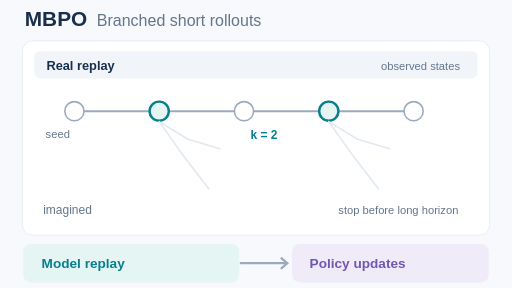
t = 0.00 s
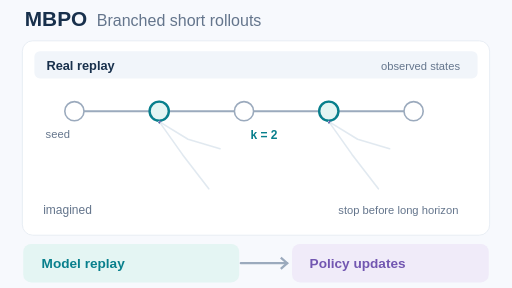
t = 1.53 s
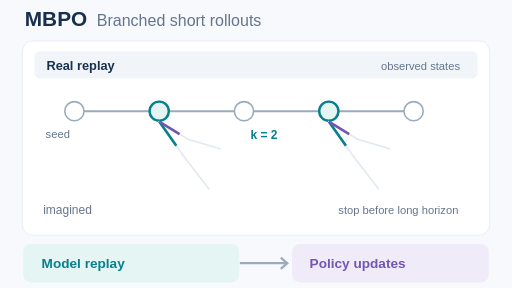
t = 3.06 s
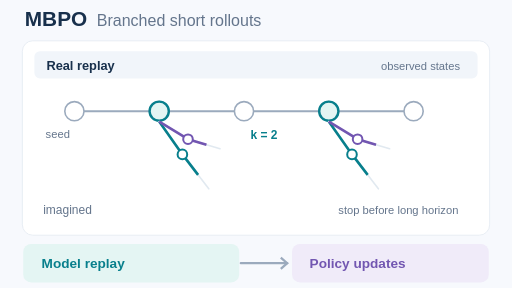
t = 5.04 s
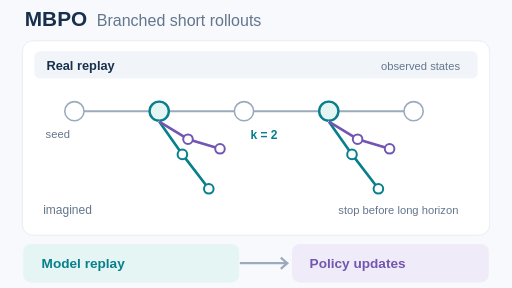
t = 6.60 s
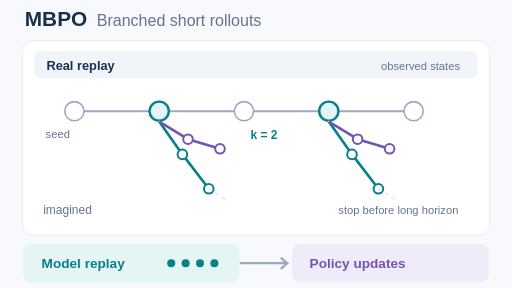
t = 8.37 s

The animated SVG that drew these frames (rendered in a browser with its animation timeline set to each time). Animation: 19 SMIL elements (animate=19); frames cover the first 8.37 s, repeats indefinitely.

<svg xmlns="http://www.w3.org/2000/svg" viewBox="0 0 640 360" role="img" aria-label="MBPO: short imagined model transitions branch from observed replay states and feed a model buffer for off-policy learning"><title>MBPO: short imagined model transitions branch from observed replay states and feed a model buffer for off-policy learning</title><desc>MBPO: short imagined model transitions branch from observed replay states and feed a model buffer for off-policy learning</desc><g transform="translate(0 -10)"><rect x="0" y="0" width="640" height="380" rx="0" fill="#f7f9fd" /><text x="31" y="43" text-anchor="start" fill="#18304c" font-size="26" font-family="Arial,Helvetica,sans-serif" font-weight="700">MBPO</text><text x="121" y="42" text-anchor="start" fill="#64758c" font-size="20" font-family="Arial,Helvetica,sans-serif" font-weight="500">Branched short rollouts</text><rect x="28" y="61" width="584" height="243" rx="13" fill="#fff" stroke="#e4eaf2" stroke-width="1" /><rect x="43" y="74" width="554" height="34" rx="7" fill="#f1f5fa" /><text x="58" y="97" text-anchor="start" fill="#18304c" font-size="16" font-family="Arial,Helvetica,sans-serif" font-weight="700">Real replay</text><text x="575" y="97" text-anchor="end" fill="#64758c" font-size="14" font-family="Arial,Helvetica,sans-serif" font-weight="500">observed states</text><path d="M105 149 L187 149" fill="none" stroke="#9baabd" stroke-width="2.5" stroke-linecap="round" /><path d="M211 149 L293 149" fill="none" stroke="#9baabd" stroke-width="2.5" stroke-linecap="round" /><path d="M317 149 L399 149" fill="none" stroke="#9baabd" stroke-width="2.5" stroke-linecap="round" /><path d="M423 149 L505 149" fill="none" stroke="#9baabd" stroke-width="2.5" stroke-linecap="round" /><circle cx="93" cy="149" r="12" fill="#fff" stroke="#9baabd" stroke-width="2" /><circle cx="199" cy="149" r="12" fill="#fff" stroke="#9baabd" stroke-width="2" /><circle cx="305" cy="149" r="12" fill="#fff" stroke="#9baabd" stroke-width="2" /><circle cx="411" cy="149" r="12" fill="#fff" stroke="#9baabd" stroke-width="2" /><circle cx="517" cy="149" r="12" fill="#fff" stroke="#9baabd" stroke-width="2" /><circle cx="199" cy="149" r="12" fill="#e4f5f3" stroke="#087f8c" stroke-width="3" /><circle cx="411" cy="149" r="12" fill="#e4f5f3" stroke="#087f8c" stroke-width="3" /><text x="57" y="183" text-anchor="start" fill="#64758c" font-size="14" font-family="Arial,Helvetica,sans-serif" font-weight="500">seed</text><text x="330" y="184" text-anchor="middle" fill="#087f8c" font-size="15" font-family="Arial,Helvetica,sans-serif" font-weight="700">k = 2</text><path d="M199 162 L228 203 L261 246" fill="none" stroke="#dce5ee" stroke-width="2" stroke-linecap="round" stroke-linejoin="round" opacity="0.85" /><path d="M199 162 L228 203 L261 246" fill="none" stroke="#087f8c" stroke-width="3.3" stroke-linecap="butt" stroke-linejoin="round" opacity="1" stroke-dasharray="104.42283904942948" stroke-dashoffset="104.42283904942948" id="draw-0"><animate attributeName="stroke-dashoffset" values="104.42283904942948;104.42283904942948;0;0;104.42283904942948" keyTimes="0;.12;.50;.92;1" dur="12s" calcMode="linear" repeatCount="indefinite" begin="0s" /></path><g opacity="0"><circle cx="228" cy="203" r="6" fill="#fff" stroke="#087f8c" stroke-width="2.5" /><animate attributeName="opacity" values="0;1;0;0" keyTimes="0;0.303751;0.92;1" calcMode="discrete" dur="12s" repeatCount="indefinite" begin="0s" /></g><g opacity="0"><circle cx="261" cy="246" r="6" fill="#fff" stroke="#087f8c" stroke-width="2.5" /><animate attributeName="opacity" values="0;1;0;0" keyTimes="0;0.501000;0.92;1" calcMode="discrete" dur="12s" repeatCount="indefinite" begin="0s" /></g><path d="M199 162 L235 184 L275 196" fill="none" stroke="#dce5ee" stroke-width="2" stroke-linecap="round" stroke-linejoin="round" opacity="0.85" /><path d="M199 162 L235 184 L275 196" fill="none" stroke="#7256b1" stroke-width="3.3" stroke-linecap="butt" stroke-linejoin="round" opacity="1" stroke-dasharray="83.95127225510018" stroke-dashoffset="83.95127225510018" id="draw-1"><animate attributeName="stroke-dashoffset" values="83.95127225510018;83.95127225510018;0;0;83.95127225510018" keyTimes="0;.12;.50;.92;1" dur="12s" calcMode="linear" repeatCount="indefinite" begin="0s" /></path><g opacity="0"><circle cx="235" cy="184" r="6" fill="#fff" stroke="#7256b1" stroke-width="2.5" /><animate attributeName="opacity" values="0;1;0;0" keyTimes="0;0.311971;0.92;1" calcMode="discrete" dur="12s" repeatCount="indefinite" begin="0s" /></g><g opacity="0"><circle cx="275" cy="196" r="6" fill="#fff" stroke="#7256b1" stroke-width="2.5" /><animate attributeName="opacity" values="0;1;0;0" keyTimes="0;0.501000;0.92;1" calcMode="discrete" dur="12s" repeatCount="indefinite" begin="0s" /></g><g opacity="0"><path d="M261 246 L284 261" fill="none" stroke="#e4eaf2" stroke-width="2" stroke-linecap="round" stroke-dasharray="4 6" /><animate attributeName="opacity" values="0;0;1;1;0;0" keyTimes="0;.42;.55;0.92;0.92001;1" calcMode="discrete" dur="12s" repeatCount="indefinite" begin="0s" /></g><path d="M411 162 L440 203 L473 246" fill="none" stroke="#dce5ee" stroke-width="2" stroke-linecap="round" stroke-linejoin="round" opacity="0.85" /><path d="M411 162 L440 203 L473 246" fill="none" stroke="#087f8c" stroke-width="3.3" stroke-linecap="butt" stroke-linejoin="round" opacity="1" stroke-dasharray="104.42283904942948" stroke-dashoffset="104.42283904942948" id="draw-2"><animate attributeName="stroke-dashoffset" values="104.42283904942948;104.42283904942948;0;0;104.42283904942948" keyTimes="0;.12;.50;.92;1" dur="12s" calcMode="linear" repeatCount="indefinite" begin="0s" /></path><g opacity="0"><circle cx="440" cy="203" r="6" fill="#fff" stroke="#087f8c" stroke-width="2.5" /><animate attributeName="opacity" values="0;1;0;0" keyTimes="0;0.303751;0.92;1" calcMode="discrete" dur="12s" repeatCount="indefinite" begin="0s" /></g><g opacity="0"><circle cx="473" cy="246" r="6" fill="#fff" stroke="#087f8c" stroke-width="2.5" /><animate attributeName="opacity" values="0;1;0;0" keyTimes="0;0.501000;0.92;1" calcMode="discrete" dur="12s" repeatCount="indefinite" begin="0s" /></g><path d="M411 162 L447 184 L487 196" fill="none" stroke="#dce5ee" stroke-width="2" stroke-linecap="round" stroke-linejoin="round" opacity="0.85" /><path d="M411 162 L447 184 L487 196" fill="none" stroke="#7256b1" stroke-width="3.3" stroke-linecap="butt" stroke-linejoin="round" opacity="1" stroke-dasharray="83.95127225510018" stroke-dashoffset="83.95127225510018" id="draw-3"><animate attributeName="stroke-dashoffset" values="83.95127225510018;83.95127225510018;0;0;83.95127225510018" keyTimes="0;.12;.50;.92;1" dur="12s" calcMode="linear" repeatCount="indefinite" begin="0s" /></path><g opacity="0"><circle cx="447" cy="184" r="6" fill="#fff" stroke="#7256b1" stroke-width="2.5" /><animate attributeName="opacity" values="0;1;0;0" keyTimes="0;0.311971;0.92;1" calcMode="discrete" dur="12s" repeatCount="indefinite" begin="0s" /></g><g opacity="0"><circle cx="487" cy="196" r="6" fill="#fff" stroke="#7256b1" stroke-width="2.5" /><animate attributeName="opacity" values="0;1;0;0" keyTimes="0;0.501000;0.92;1" calcMode="discrete" dur="12s" repeatCount="indefinite" begin="0s" /></g><g opacity="0"><path d="M473 246 L496 261" fill="none" stroke="#e4eaf2" stroke-width="2" stroke-linecap="round" stroke-dasharray="4 6" /><animate attributeName="opacity" values="0;0;1;1;0;0" keyTimes="0;.42;.55;0.92;0.92001;1" calcMode="discrete" dur="12s" repeatCount="indefinite" begin="0s" /></g><text x="54" y="278" text-anchor="start" fill="#64758c" font-size="15" font-family="Arial,Helvetica,sans-serif" font-weight="500">imagined</text><text x="573" y="278" text-anchor="end" fill="#64758c" font-size="14" font-family="Arial,Helvetica,sans-serif" font-weight="500">stop before long horizon</text><rect x="29" y="315" width="270" height="48" rx="10" fill="#e4f5f3" /><text x="52" y="345" text-anchor="start" fill="#087f8c" font-size="17" font-family="Arial,Helvetica,sans-serif" font-weight="700">Model replay</text><g opacity="0"><circle cx="214" cy="339" r="5" fill="#087f8c" /><animate attributeName="opacity" values="0;0;1;1;0;0" keyTimes="0;.51;.65;0.92;0.92001;1" calcMode="discrete" dur="12s" repeatCount="indefinite" begin="0s" /></g><g opacity="0"><circle cx="232" cy="339" r="5" fill="#087f8c" /><animate attributeName="opacity" values="0;0;1;1;0;0" keyTimes="0;.51;.65;0.92;0.92001;1" calcMode="discrete" dur="12s" repeatCount="indefinite" begin="0s" /></g><g opacity="0"><circle cx="250" cy="339" r="5" fill="#087f8c" /><animate attributeName="opacity" values="0;0;1;1;0;0" keyTimes="0;.51;.65;0.92;0.92001;1" calcMode="discrete" dur="12s" repeatCount="indefinite" begin="0s" /></g><g opacity="0"><circle cx="268" cy="339" r="5" fill="#087f8c" /><animate attributeName="opacity" values="0;0;1;1;0;0" keyTimes="0;.51;.65;0.92;0.92001;1" calcMode="discrete" dur="12s" repeatCount="indefinite" begin="0s" /></g><path d="M301 339 L359 339" fill="none" stroke="#9baabd" stroke-width="2.8" stroke-linecap="round" /><path d="M351 332 L359 339 L351 346" fill="none" stroke="#9baabd" stroke-width="2.8" /><rect x="365" y="315" width="246" height="48" rx="10" fill="#f0ebf9" /><text x="387" y="345" text-anchor="start" fill="#7256b1" font-size="17" font-family="Arial,Helvetica,sans-serif" font-weight="700">Policy updates</text><g opacity="0"><rect x="373" y="323" width="230" height="32" rx="8" fill="none" stroke="#7256b1" stroke-width="2.6" /><animate attributeName="opacity" values="0;0;1;1;0;0" keyTimes="0;.68;.75;0.92;0.92001;1" calcMode="discrete" dur="12s" repeatCount="indefinite" begin="0s" /></g></g></svg>
